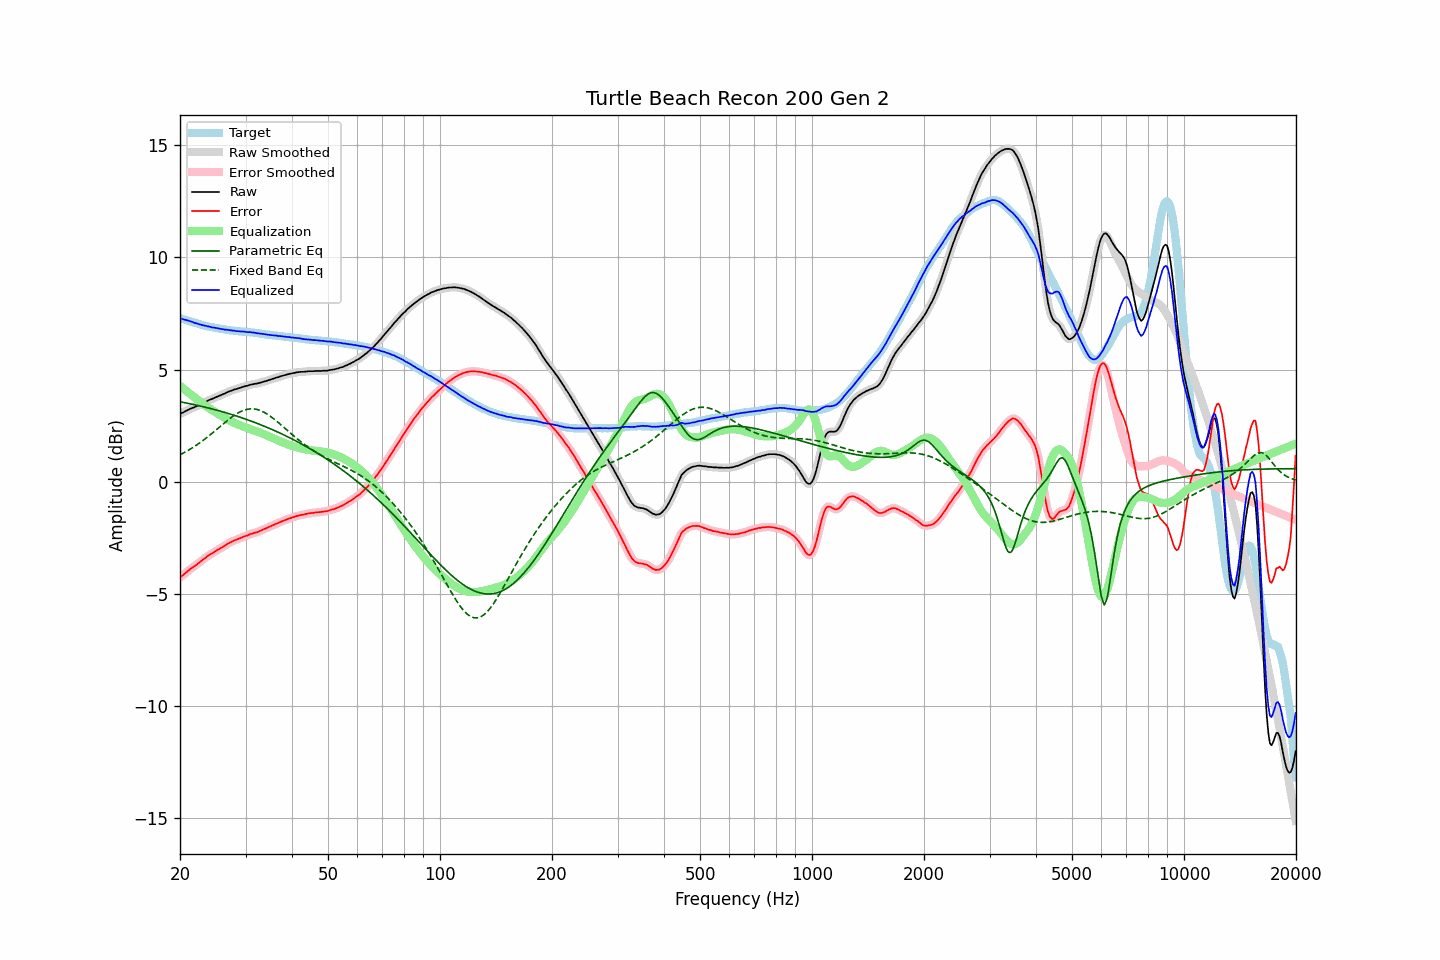

Source data for this figure (header and first rows):
frequency, raw, error, smoothed, error_smoothed, equalization, parametric_eq, fixed_band_eq, equalized_raw, equalized_smoothed, target
20.00, 3.02, -4.28, 3.02, -4.28, 4.27, 3.57, 1.20, 7.29, 7.29, 7.30
20.20, 3.06, -4.22, 3.06, -4.22, 4.21, 3.55, 1.24, 7.27, 7.27, 7.27
20.40, 3.09, -4.16, 3.09, -4.16, 4.15, 3.54, 1.27, 7.24, 7.25, 7.24
20.61, 3.13, -4.10, 3.13, -4.10, 4.10, 3.52, 1.31, 7.22, 7.22, 7.22
20.81, 3.17, -4.04, 3.16, -4.03, 4.04, 3.51, 1.35, 7.21, 7.20, 7.20
21.02, 3.20, -3.98, 3.20, -3.97, 3.98, 3.49, 1.39, 7.18, 7.18, 7.17
21.23, 3.24, -3.91, 3.24, -3.92, 3.93, 3.48, 1.44, 7.16, 7.16, 7.15
21.44, 3.27, -3.86, 3.27, -3.87, 3.87, 3.46, 1.48, 7.14, 7.14, 7.13
21.66, 3.30, -3.82, 3.30, -3.82, 3.82, 3.45, 1.52, 7.11, 7.11, 7.11
21.87, 3.32, -3.77, 3.33, -3.77, 3.76, 3.43, 1.57, 7.08, 7.09, 7.09
22.09, 3.36, -3.71, 3.35, -3.72, 3.71, 3.42, 1.62, 7.07, 7.06, 7.07
22.31, 3.39, -3.66, 3.39, -3.66, 3.66, 3.40, 1.67, 7.04, 7.04, 7.05
22.54, 3.42, -3.60, 3.42, -3.60, 3.60, 3.39, 1.72, 7.02, 7.02, 7.02
22.76, 3.46, -3.54, 3.45, -3.55, 3.55, 3.37, 1.77, 7.00, 7.00, 7.00
22.99, 3.49, -3.49, 3.49, -3.49, 3.49, 3.35, 1.82, 6.98, 6.98, 6.98
23.22, 3.53, -3.43, 3.53, -3.43, 3.44, 3.33, 1.88, 6.96, 6.96, 6.96
23.45, 3.57, -3.38, 3.56, -3.38, 3.38, 3.32, 1.93, 6.95, 6.95, 6.95
23.69, 3.60, -3.33, 3.60, -3.33, 3.33, 3.30, 1.99, 6.93, 6.93, 6.93
23.92, 3.64, -3.28, 3.63, -3.28, 3.28, 3.28, 2.04, 6.92, 6.92, 6.92
24.16, 3.67, -3.23, 3.67, -3.24, 3.23, 3.26, 2.10, 6.90, 6.90, 6.90
24.40, 3.69, -3.20, 3.70, -3.19, 3.19, 3.25, 2.16, 6.88, 6.89, 6.89
24.65, 3.73, -3.15, 3.73, -3.15, 3.15, 3.23, 2.22, 6.87, 6.87, 6.88
24.89, 3.76, -3.10, 3.76, -3.10, 3.10, 3.21, 2.28, 6.86, 6.86, 6.86
25.14, 3.79, -3.06, 3.79, -3.06, 3.06, 3.19, 2.34, 6.85, 6.85, 6.85
25.39, 3.82, -3.02, 3.82, -3.02, 3.02, 3.17, 2.40, 6.84, 6.84, 6.83
25.65, 3.85, -2.98, 3.85, -2.98, 2.97, 3.15, 2.46, 6.82, 6.82, 6.82
25.91, 3.88, -2.94, 3.88, -2.94, 2.93, 3.13, 2.53, 6.81, 6.81, 6.81
26.16, 3.91, -2.89, 3.91, -2.89, 2.88, 3.11, 2.59, 6.79, 6.79, 6.80
26.43, 3.94, -2.84, 3.94, -2.84, 2.84, 3.09, 2.65, 6.78, 6.78, 6.78
26.69, 3.98, -2.79, 3.98, -2.80, 2.80, 3.07, 2.70, 6.78, 6.78, 6.77
26.96, 4.01, -2.75, 4.01, -2.75, 2.76, 3.04, 2.76, 6.77, 6.77, 6.76
27.23, 4.04, -2.71, 4.04, -2.71, 2.72, 3.02, 2.82, 6.76, 6.75, 6.75
27.50, 4.06, -2.68, 4.06, -2.68, 2.68, 3.00, 2.87, 6.74, 6.74, 6.74
27.77, 4.09, -2.65, 4.09, -2.65, 2.65, 2.98, 2.92, 6.74, 6.73, 6.74
28.05, 4.12, -2.61, 4.11, -2.62, 2.61, 2.96, 2.97, 6.73, 6.73, 6.73
28.33, 4.13, -2.59, 4.14, -2.58, 2.58, 2.93, 3.02, 6.71, 6.72, 6.72
28.62, 4.16, -2.56, 4.16, -2.56, 2.55, 2.91, 3.06, 6.71, 6.71, 6.71
28.90, 4.18, -2.53, 4.18, -2.53, 2.53, 2.88, 3.10, 6.70, 6.70, 6.70
29.19, 4.20, -2.50, 4.20, -2.50, 2.50, 2.86, 3.14, 6.70, 6.70, 6.70
29.48, 4.23, -2.46, 4.23, -2.47, 2.47, 2.84, 3.17, 6.70, 6.70, 6.69
29.78, 4.25, -2.44, 4.25, -2.44, 2.44, 2.81, 3.19, 6.69, 6.69, 6.69
30.08, 4.27, -2.41, 4.27, -2.42, 2.41, 2.79, 3.21, 6.68, 6.68, 6.68
30.38, 4.28, -2.40, 4.29, -2.39, 2.39, 2.76, 3.23, 6.67, 6.67, 6.68
30.68, 4.31, -2.36, 4.30, -2.36, 2.36, 2.74, 3.24, 6.67, 6.67, 6.67
30.99, 4.33, -2.33, 4.32, -2.34, 2.34, 2.71, 3.25, 6.67, 6.66, 6.66
31.30, 4.34, -2.32, 4.34, -2.31, 2.31, 2.68, 3.25, 6.65, 6.66, 6.65
31.61, 4.36, -2.28, 4.35, -2.29, 2.29, 2.66, 3.25, 6.65, 6.65, 6.64
31.93, 4.37, -2.26, 4.37, -2.27, 2.27, 2.63, 3.23, 6.63, 6.63, 6.63
32.24, 4.38, -2.25, 4.38, -2.24, 2.24, 2.60, 3.22, 6.62, 6.62, 6.63
32.57, 4.40, -2.22, 4.40, -2.22, 2.21, 2.57, 3.20, 6.61, 6.61, 6.62
32.89, 4.42, -2.19, 4.42, -2.19, 2.19, 2.55, 3.17, 6.60, 6.60, 6.61
33.22, 4.44, -2.16, 4.44, -2.16, 2.16, 2.52, 3.14, 6.60, 6.60, 6.59
33.55, 4.46, -2.12, 4.46, -2.12, 2.13, 2.49, 3.11, 6.59, 6.58, 6.58
33.89, 4.48, -2.09, 4.48, -2.09, 2.09, 2.46, 3.07, 6.57, 6.57, 6.57
34.23, 4.50, -2.06, 4.50, -2.06, 2.06, 2.43, 3.03, 6.56, 6.56, 6.56
34.57, 4.53, -2.03, 4.52, -2.03, 2.03, 2.40, 2.98, 6.56, 6.55, 6.56
34.92, 4.55, -2.00, 4.55, -2.00, 2.00, 2.37, 2.93, 6.54, 6.54, 6.55
35.27, 4.57, -1.96, 4.57, -1.96, 1.96, 2.34, 2.88, 6.53, 6.54, 6.53
35.62, 4.60, -1.93, 4.60, -1.93, 1.93, 2.31, 2.82, 6.53, 6.53, 6.53
35.97, 4.62, -1.90, 4.62, -1.90, 1.90, 2.27, 2.77, 6.52, 6.52, 6.52
... 635 more rows
